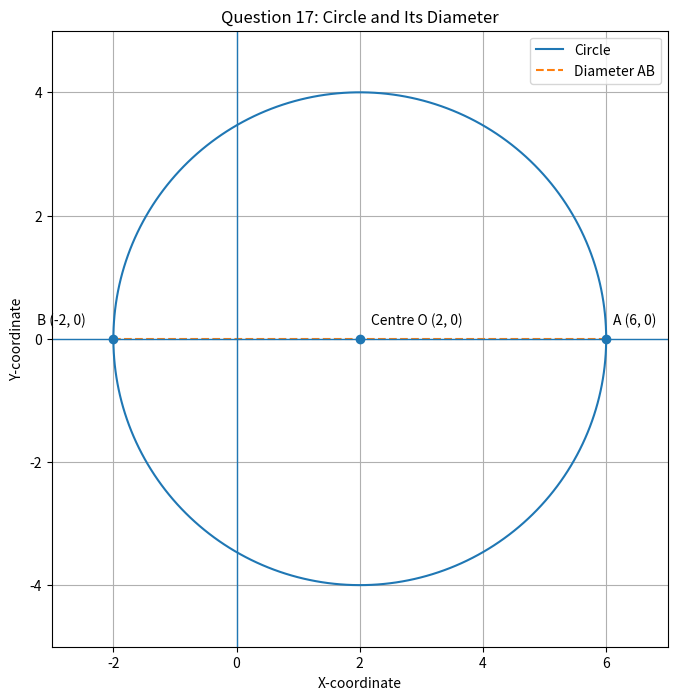

This chart was generated by the following Python code:
import numpy as np
import matplotlib.pyplot as plt
import os
# Question 17: Find the other end of a diameter

# Given coordinates
center = (2, 0)
A = (6, 0)

# Calculate the other endpoint using the midpoint formula
h, k = center
x1, y1 = A

x2 = 2 * h - x1
y2 = 2 * k - y1

B = (x2, y2)

# Calculate the radius
radius = np.sqrt((x1 - h)**2 + (y1 - k)**2)

# Print the solution in the terminal
print("=" * 45)
print("          QUESTION 16 - SOLUTION")
print("=" * 45)

print("\nGiven:")
print(f"Centre of the circle = {center}")
print(f"One end of the diameter A = {A}")

print("\nStep 1: Use the midpoint formula")
print("Centre = ((x1 + x2)/2, (y1 + y2)/2)")

print("\nStep 2: Substitute the coordinates")
print(f"2 = (6 + x2)/2")
print(f"4 = 6 + x2")
print(f"x2 = 4 - 6 = {x2}")

print("\nFor the y-coordinate:")
print(f"0 = (0 + y2)/2")
print(f"y2 = {y2}")

print("\nStep 3: Write the other endpoint")
print(f"B = ({x2}, {y2})")

print("\nFinal Answer: (-2, 0)")
print("Correct Option: (c)")
print("=" * 45)

# Draw the circle
theta = np.linspace(0, 2 * np.pi, 500)

circle_x = h + radius * np.cos(theta)
circle_y = k + radius * np.sin(theta)

fig, ax = plt.subplots(figsize=(8, 8))

ax.plot(circle_x, circle_y, label="Circle")
ax.plot(
    [x2, x1], [y2, y1],
    linestyle="--",
    label="Diameter AB"
)

# Mark the centre and diameter endpoints
ax.scatter(
    [h, x1, x2],
    [k, y1, y2],
    zorder=3
)

# Label the points
ax.annotate("Centre O (2, 0)", (h, k),
            xytext=(8, 10), textcoords="offset points")

ax.annotate("A (6, 0)", (x1, y1),
            xytext=(5, 10), textcoords="offset points")

ax.annotate("B (-2, 0)", (x2, y2),
            xytext=(-55, 10), textcoords="offset points")

# Set axes and grid
ax.axhline(0, linewidth=1)
ax.axvline(0, linewidth=1)
ax.set_xlabel("X-coordinate")
ax.set_ylabel("Y-coordinate")
ax.set_title("Question 17: Circle and Its Diameter")
ax.set_aspect("equal", adjustable="box")
ax.grid(True)
ax.legend()

ax.set_xlim(-3, 7)
ax.set_ylim(-5, 5)

# Save the image
plt.savefig("s16.png", dpi=300, bbox_inches="tight")

print("\nCircle diagram saved as s16.png")
#os.system("termux-open s16.png")
# Display the diagram
plt.show()
